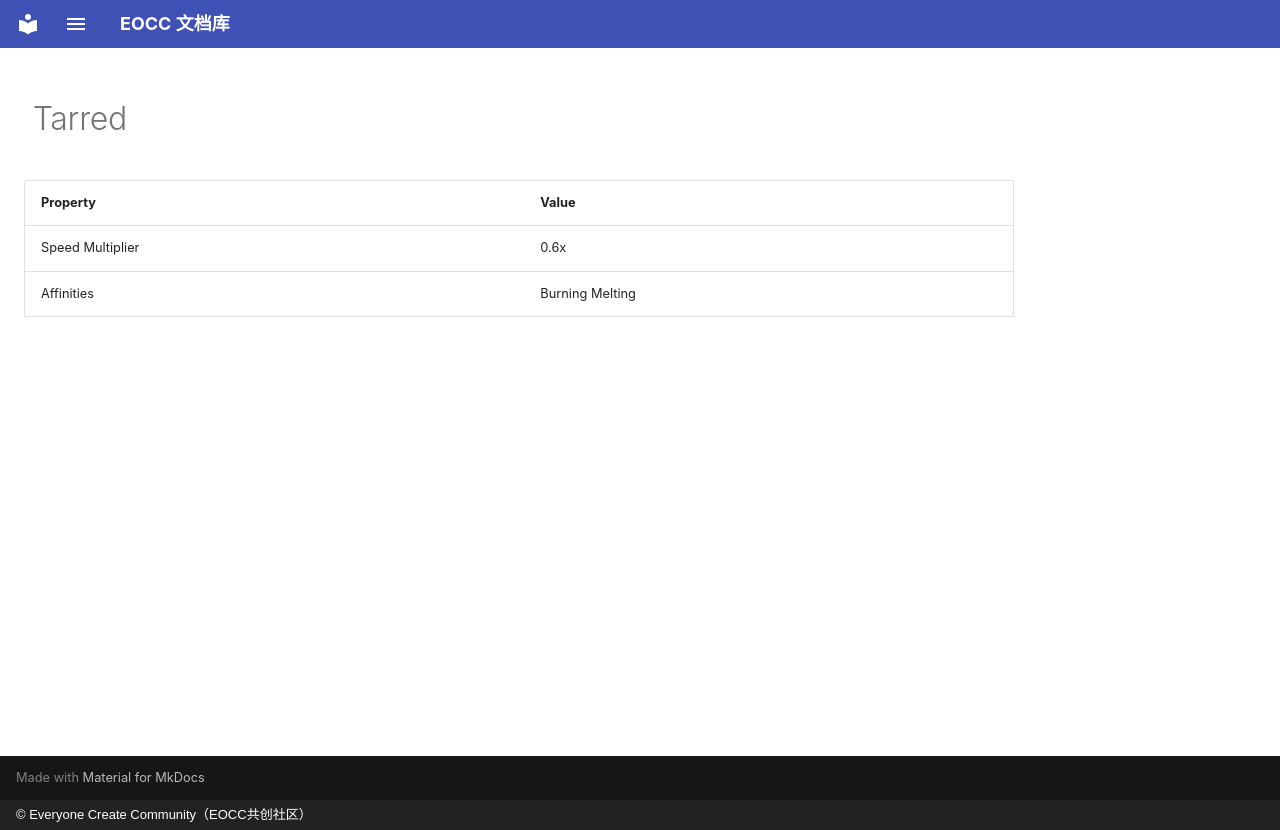

repository: eoccc/eoccc.github.io · page: wiki/mindustry/en/content/statuses/12-tarred/index.html · generator: mkdocs · copyright: © Everyone Create Community（EOCC共创社区）

# <img src="../../../../../../ext/img/mindustry/status-tarred-ui.png" alt=""> Tarred

| Property | Value |
|---|---|
| Speed Multiplier | 0.6x |
| Affinities | Burning  Melting |
